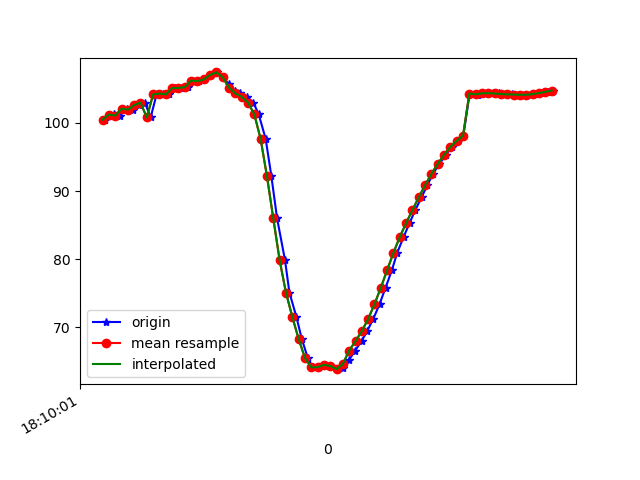

Source data for this figure (header and first rows):
1617819001388, 514644948353865, 100.49619, 33.926342, -14.440101
1617819001400, 514644967584635, 101.1, 34.68, -14.16
1617819001417, 514644986815405, 101.4, 34.42, -14.58
1617819001435, 514645006046175, 101.1, 34.39, -13.91
1617819001457, 514645025276945, 102.1, 34.72, -15.15
1617819001475, 514645044507715, 101.9, 34.49, -15.02
1617819001495, 514645063738485, 102.6, 35.22, -14.84
1617819001514, 514645082969255, 103, 34.91, -15.56
1617819001532, 514645102200025, 100.8, 32.95, -14.31
1617819001551, 514645121430795, 104.2, 35.07, -16.26
1617819001571, 514645140661565, 104.3, 34.72, -16.97
1617819001591, 514645159892335, 104.2, 34.56, -16.88
1617819001609, 514645179123105, 105.1, 34.49, -18.45
1617819001627, 514645198353875, 105.1, 33.9, -19.39
1617819001649, 514645217584645, 105.2, 33.97, -20.02
1617819001666, 514645236815415, 106.2, 33.87, -22.1
1617819001685, 514645256046185, 106.1, 33.27, -23.13
1617819001703, 514645275276955, 106.4, 33.37, -23.96
1617819001723, 514645294507725, 107.1, 33.01, -26.05
1617819001742, 514645313738495, 107.4, 33.25, -27.49
1617819001760, 514645332969265, 106.7, 33.81, -28.09
1617819001780, 514645352200035, 105.7, 35.2, -27.45
1617819001798, 514645371430805, 104.7, 37.17, -25.83
1617819001816, 514645390661575, 104.3, 39.46, -24.04
1617819001837, 514645409892345, 103.8, 41.71, -21.4
1617819001857, 514645429123115, 103, 44.12, -16.96
1617819001874, 514645448353885, 101.3, 46.51, -10.19
1617819001896, 514645467584655, 97.63, 48.57, -0.7488
1617819001914, 514645486815425, 92.16, 50.15, 10.06
1617819001932, 514645506046195, 85.99, 51.15, 21.48
1617819001957, 514645525399944, 79.87, 50.74, 33.15
1617819001971, 514645544630714, 75.11, 49.05, 43.64
1617819001993, 514645563861484, 71.56, 46.86, 52.15
1617819002010, 514645583092254, 68.33, 45.23, 58.96
1617819002029, 514645602323024, 65.53, 43.99, 64.17
1617819002045, 514645621553794, 64.14, 42.95, 67.36
1617819002065, 514645640784564, 64.16, 42.28, 68.72
1617819002084, 514645660015334, 64.52, 42.01, 68.86
1617819002103, 514645679246104, 64.34, 42.08, 68.43
1617819002125, 514645698476874, 63.88, 42.29, 67.28
1617819002141, 514645717707644, 64.11, 42.51, 64.92
1617819002159, 514645736938414, 65.19, 42.57, 61.3
1617819002179, 514645756169184, 66.61, 42.52, 56.85
1617819002199, 514645775399954, 67.99, 42.39, 51.87
1617819002217, 514645794630724, 69.47, 42.28, 46.41
1617819002236, 514645813861494, 71.23, 42.14, 40.46
1617819002256, 514645833092264, 73.4, 41.79, 34.1
1617819002275, 514645852323034, 75.83, 41, 27.59
1617819002295, 514645871553804, 78.39, 39.73, 21.15
1617819002312, 514645890784574, 80.97, 38.11, 15.02
1617819002332, 514645910015344, 83.26, 36.44, 9.469
1617819002351, 514645929246114, 85.32, 35.05, 4.521
1617819002369, 514645948476884, 87.22, 33.8, 0.1716
1617819002389, 514645967707654, 89.09, 32.68, -3.718
1617819002407, 514645986938424, 90.87, 31.74, -7.048
1617819002425, 514646006169194, 92.52, 30.95, -9.9
1617819002445, 514646025399964, 94.01, 30.35, -12.32
1617819002466, 514646044630734, 95.33, 29.9, -14.41
1617819002484, 514646063861504, 96.5, 29.61, -16.03
1617819002504, 514646083092274, 97.39, 29.34, -17.19
1617819002521, 514646102323044, 98.13, 29.28, -17.99
... 15 more rows
